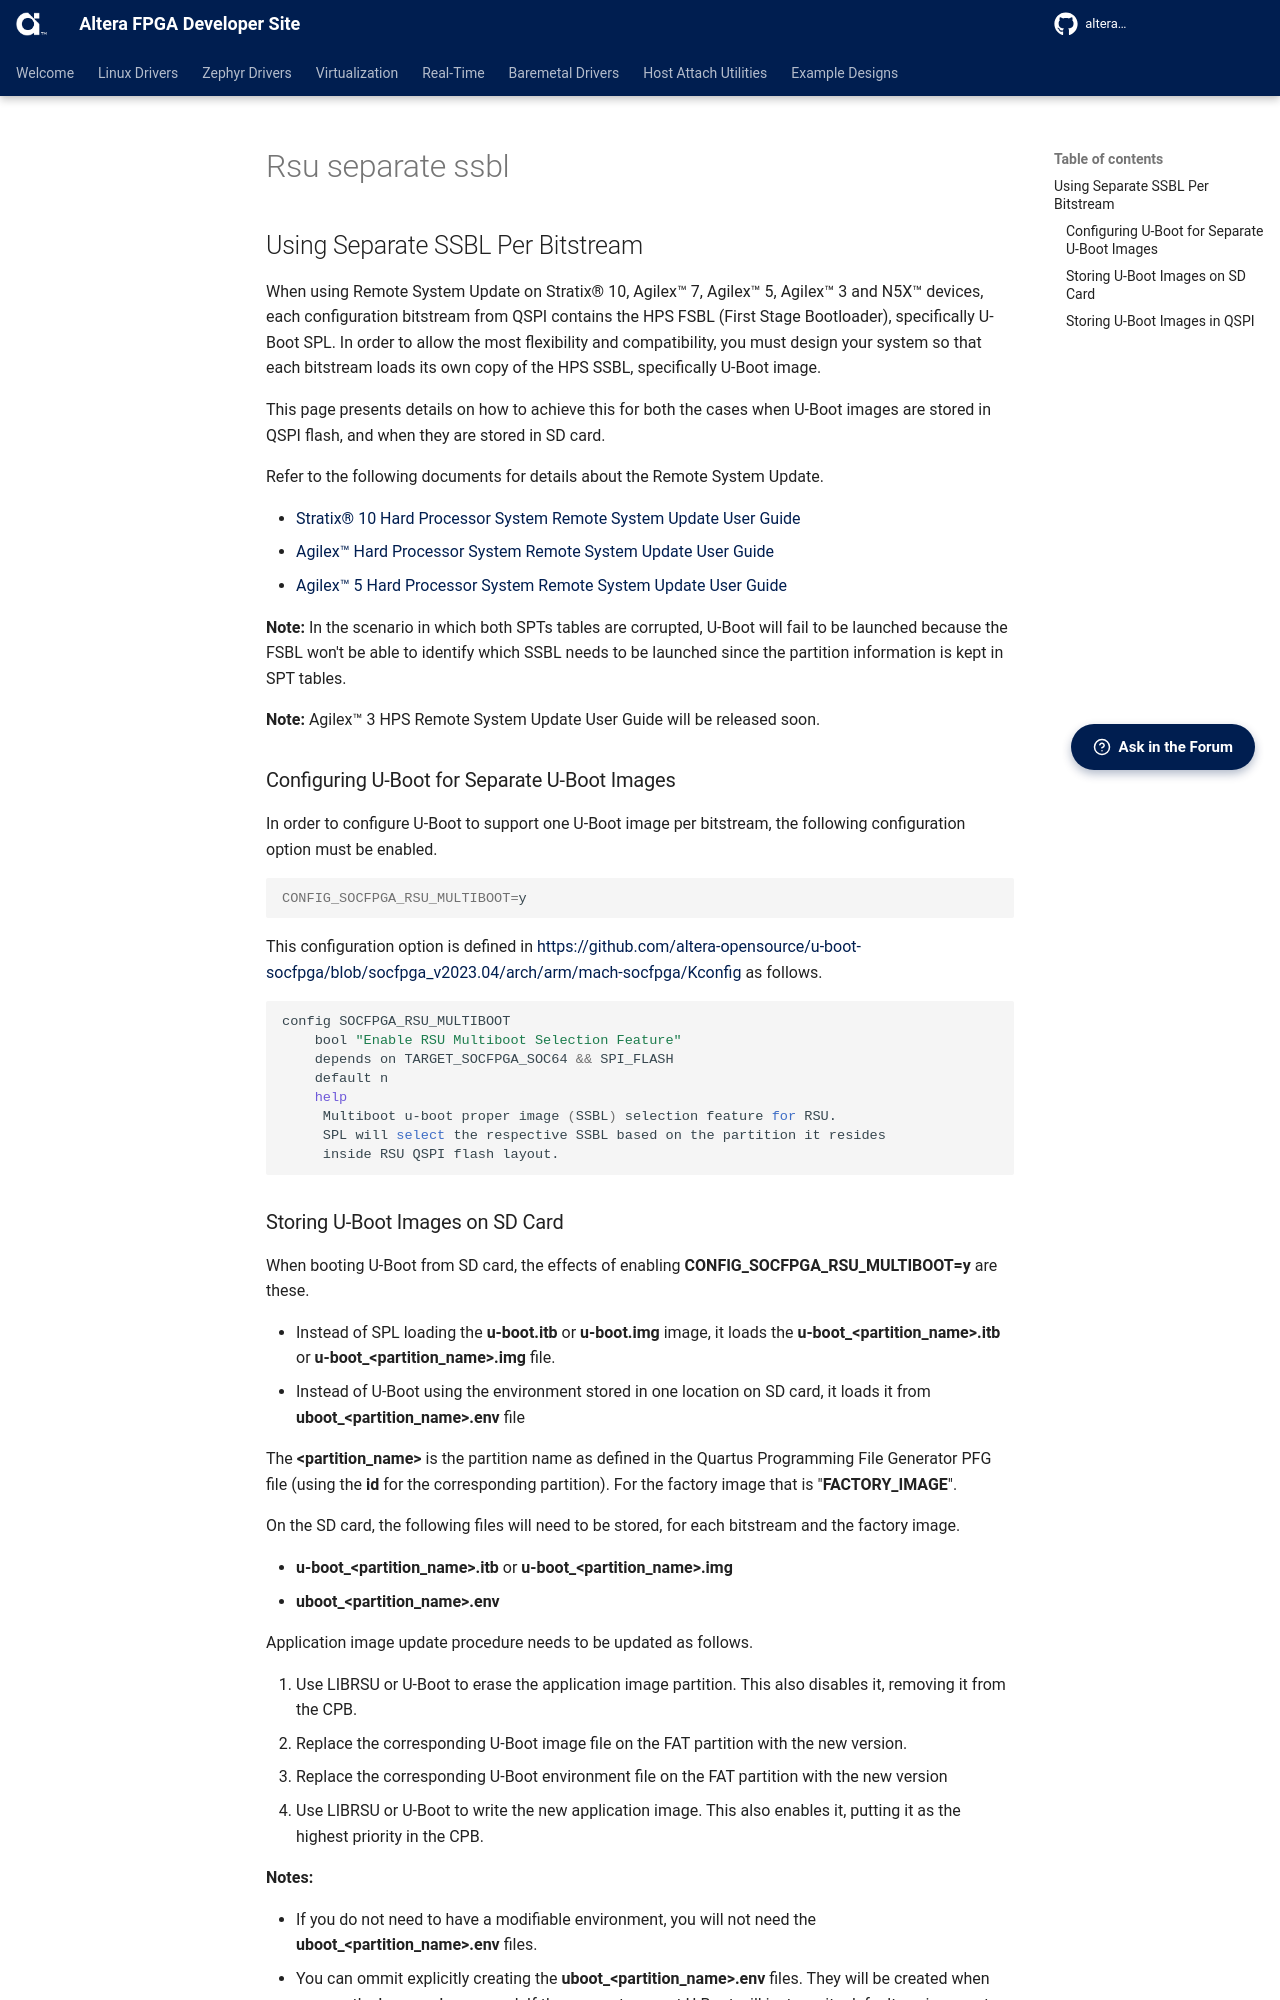

repository: altera-fpga/altera-fpga.github.io · page: rel-26.3/embedded-designs/doc_modules/rsu/rsu-separate-ssbl/index.html · generator: mkdocs

## Using Separate SSBL Per Bitstream

When using Remote System Update on Stratix® 10, Agilex™ 7, Agilex™ 5, Agilex™ 3 and N5X™ devices, each configuration bitstream from QSPI contains the HPS FSBL (First Stage Bootloader), specifically U-Boot SPL. In order to allow the most flexibility and compatibility, you must design your system so that each bitstream loads its own copy of the HPS SSBL, specifically U-Boot image.

This page presents details on how to achieve this for both the cases when U-Boot images are stored in QSPI flash, and when they are stored in SD card. 

Refer to the following documents for details about the Remote System Update.

* [Stratix® 10 Hard Processor System Remote System Update User Guide](https://www.intel.com/content/www/us/en/docs/programmable/683021/current/overview-s10-fm.html)
* [Agilex™ Hard Processor System Remote System Update User Guide](https://www.intel.com/content/www/us/en/docs/programmable/683184/current/overview-s10-fm.html) 
*  [Agilex™ 5 Hard Processor System Remote System Update User Guide]() 

**Note:** In the scenario in which both SPTs tables are corrupted, U-Boot will fail to be launched because the FSBL won't be able to identify which SSBL needs to be launched since the partition information is kept in SPT tables.

**Note:**  Agilex™ 3 HPS Remote System Update User Guide will be released soon.

### Configuring U-Boot for Separate U-Boot Images

In order to configure U-Boot to support one U-Boot image per bitstream, the following configuration option must be enabled.

```bash
CONFIG_SOCFPGA_RSU_MULTIBOOT=y
```

This configuration option is defined in [https://github.com/altera-opensource/u-boot-socfpga/blob/socfpga_v2023.04/arch/arm/mach-socfpga/Kconfig](https://github.com/altera-opensource/u-boot-socfpga/blob/socfpga_v2023.04/arch/arm/mach-socfpga/Kconfig) as follows.

```bash
config SOCFPGA_RSU_MULTIBOOT
	bool "Enable RSU Multiboot Selection Feature"
	depends on TARGET_SOCFPGA_SOC64 && SPI_FLASH
	default n
	help
	 Multiboot u-boot proper image (SSBL) selection feature for RSU.
	 SPL will select the respective SSBL based on the partition it resides
	 inside RSU QSPI flash layout.
```
